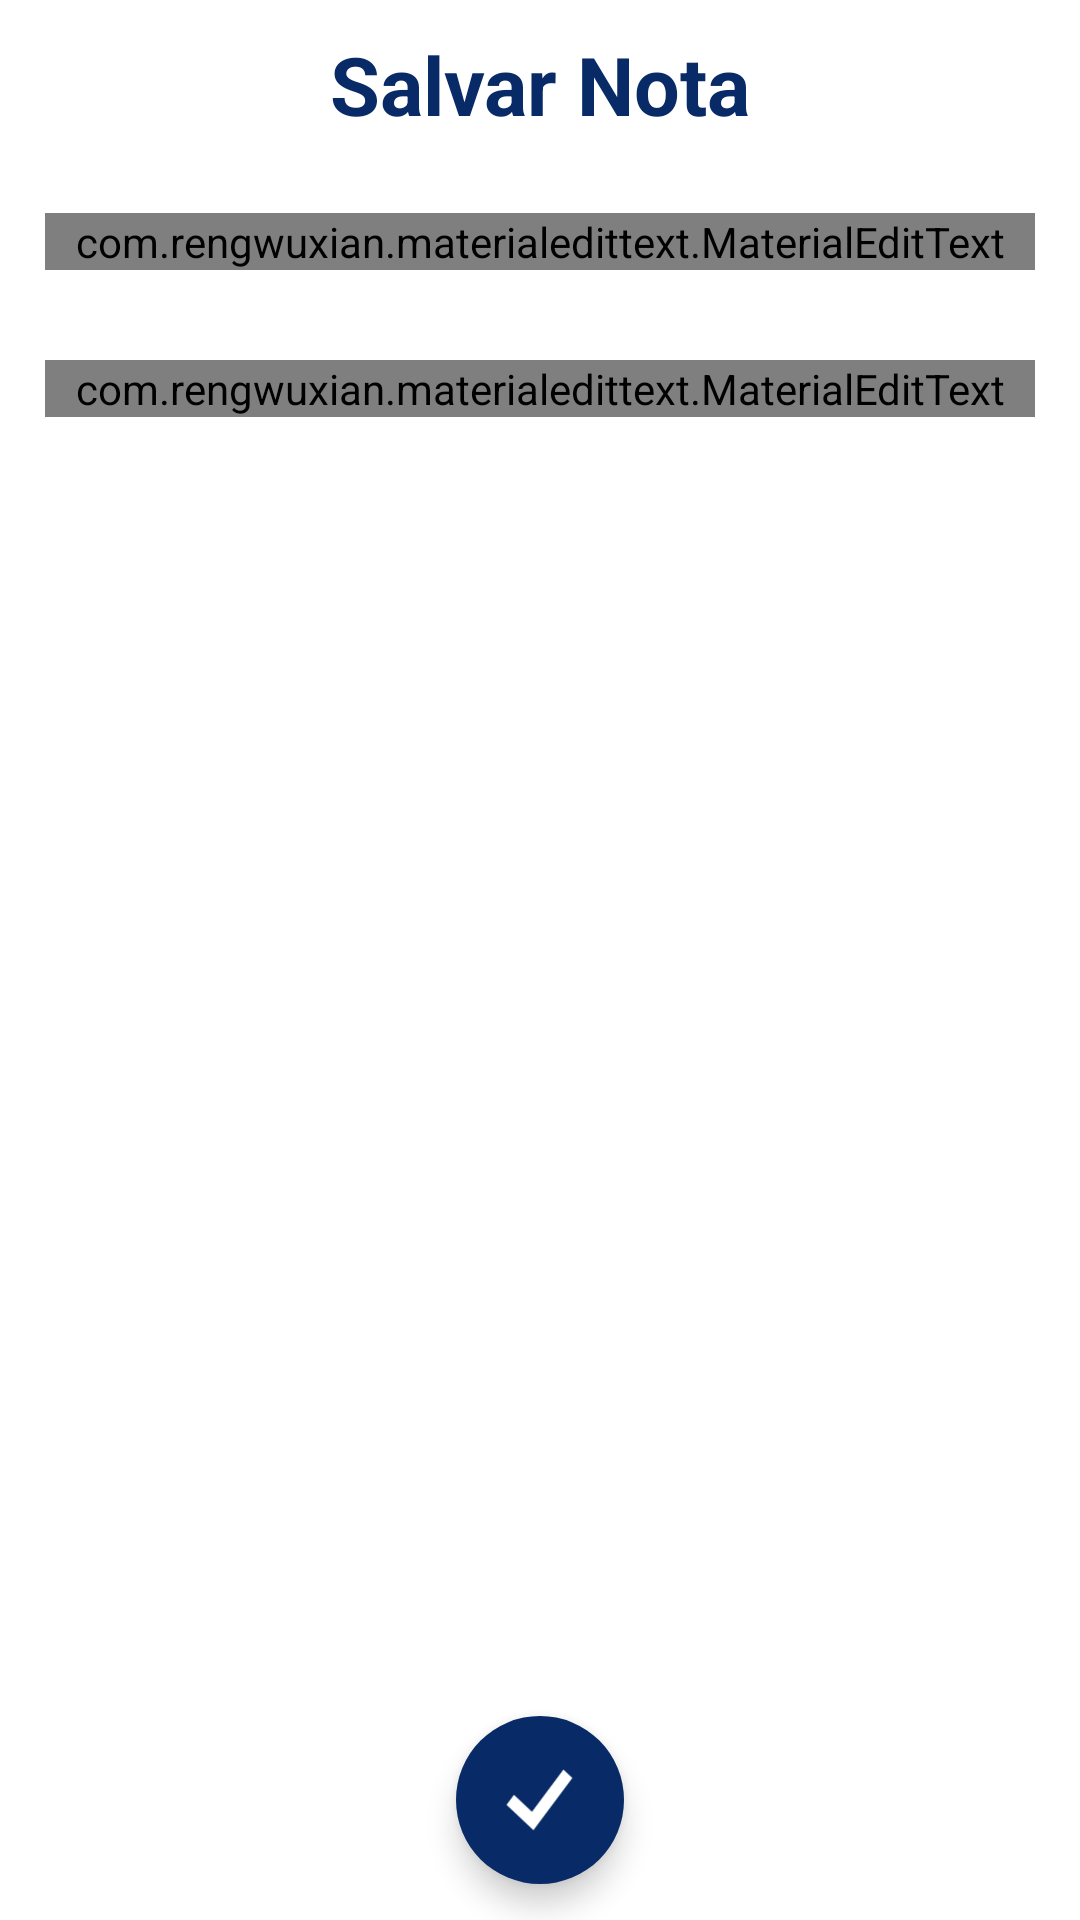

Here is an Android app screen rendered from its layout file. Give the layout XML and the strings, colors and styles it references.
<!-- AndroidManifest.xml: application theme AppTheme -->
<!-- res/layout/new_grade_frag.xml -->
<android.support.design.widget.CoordinatorLayout xmlns:android="http://schemas.android.com/apk/res/android"
    xmlns:app="http://schemas.android.com/apk/res-auto"
    android:id="@+id/lt_coordinator"
    android:layout_width="match_parent"
    android:layout_height="match_parent"
    android:background="@color/white">

    <RelativeLayout
        android:id="@+id/lt_relative"
        android:layout_width="match_parent"
        android:layout_height="match_parent">

        <TextView
            android:id="@+id/tv_new_grade_title"
            android:layout_width="match_parent"
            android:layout_height="wrap_content"
            android:gravity="center_horizontal"
            android:padding="10dp"
            android:text="@string/new_grade_title"
            android:textSize="27sp"
            android:textStyle="bold" />

        <LinearLayout
            android:id="@+id/lt_matter_name"
            android:layout_width="match_parent"
            android:layout_height="wrap_content"
            android:layout_below="@+id/tv_new_grade_title"
            android:orientation="vertical"
            android:padding="15dp">

            <com.rengwuxian.materialedittext.MaterialEditText
                android:id="@+id/et_matter"
                android:layout_width="match_parent"
                android:layout_height="wrap_content"
                android:gravity="center_horizontal"
                android:hint="@string/matterName"
                android:textSize="25dp"
                app:met_floatingLabel="normal"
                app:met_primaryColor="@color/Azul" />
        </LinearLayout>

        <LinearLayout
            android:layout_width="match_parent"
            android:layout_height="wrap_content"
            android:layout_below="@+id/lt_matter_name"
            android:orientation="vertical"
            android:padding="15dp">

            <com.rengwuxian.materialedittext.MaterialEditText
                android:id="@+id/et_new_grade"
                android:layout_width="match_parent"
                android:layout_height="wrap_content"
                android:gravity="center_horizontal"
                android:hint="@string/required_grade"
                android:inputType="numberDecimal"
                android:textSize="25dp"
                app:met_floatingLabel="normal"
                app:met_primaryColor="@color/Azul" />
        </LinearLayout>
    </RelativeLayout>

    <android.support.design.widget.FloatingActionButton
        android:id="@+id/bt_persist_grade"
        android:layout_width="wrap_content"
        android:layout_height="wrap_content"
        android:layout_alignParentBottom="true"
        android:layout_centerHorizontal="true"
        android:layout_marginBottom="@dimen/fab_button_margin_bottom"
        android:src="@drawable/fab_check"
        app:borderWidth="0dp"
        app:elevation="6dp"
        app:layout_anchor="@id/lt_relative"
        app:layout_anchorGravity="bottom|center"
        app:pressedTranslationZ="12dp" />

</android.support.design.widget.CoordinatorLayout>
<!-- resources referenced by this layout -->
<resources>
  <color name="Azul">#FF082a67</color>
  <color name="white">#FFFFFF</color>
  <dimen name="fab_button_margin_bottom">12dp</dimen>
  <!-- drawable fab_check: png bitmap (drawable-hdpi, 731 bytes) -->
  <string name="matterName">Matéria</string>
  <string name="new_grade_title">Salvar Nota</string>
  <string name="required_grade">Nota Mínima</string>
  <style name="AppTheme" parent="MeuTema">
          
      </style>
  <style name="MeuTema" parent="Base.Theme.AppCompat.Light.DarkActionBar">
          <item name="colorAccent">@color/Azul</item>
          <item name="colorPrimaryDark">@color/AzulForte</item>
          <item name="colorPrimary">@color/Azul</item>
  
  
          <item name="android:colorBackground">@color/Branco</item>
          <item name="android:textColor">@color/Azul</item>
  
      </style>
  <color name="AzulForte">#FF06204F</color>
  <color name="Branco">#FFFFFFFF</color>
</resources>
